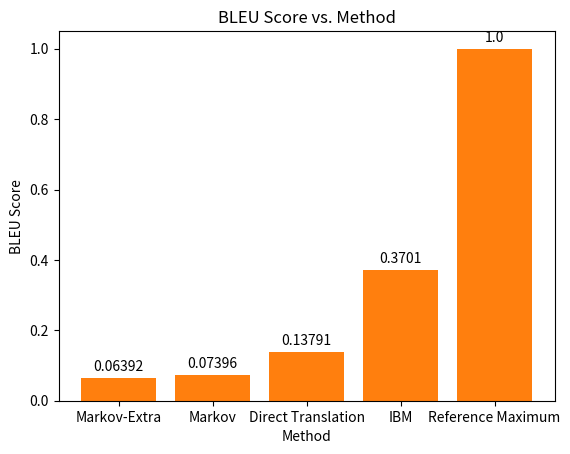

This chart was generated by the following Python code:
import matplotlib.pyplot as plt
import numpy as np
sys = ["Markov-Extra", "Markov", "Direct Translation","IBM", "Reference Maximum"]
scores = [0.06392372682986576,0.07396317874139555,0.13791491044355006,0.3700964690779332,1.0]
fig, ax = plt.subplots()
ax.set_ylabel("BLEU Score")
ax.set_xlabel("Method")
ax.set_title("BLEU Score vs. Method")

x = np.arange(len(sys))
plots = ax.bar(x,scores,0.5,label = "System")

def autolabel(rects):
    """Attach a text label above each bar in *rects*, displaying its height."""
    for rect in rects:
        height = rect.get_height()
        ax.annotate('{}'.format(height.round(5)),
                    xy=(rect.get_x() + rect.get_width() / 2, height),
                    xytext=(0, 3),  # 3 points vertical offset
                    textcoords="offset points",
                    ha='center', va='bottom')

autolabel(plots)
plt.bar(sys, scores)
plt.show()

